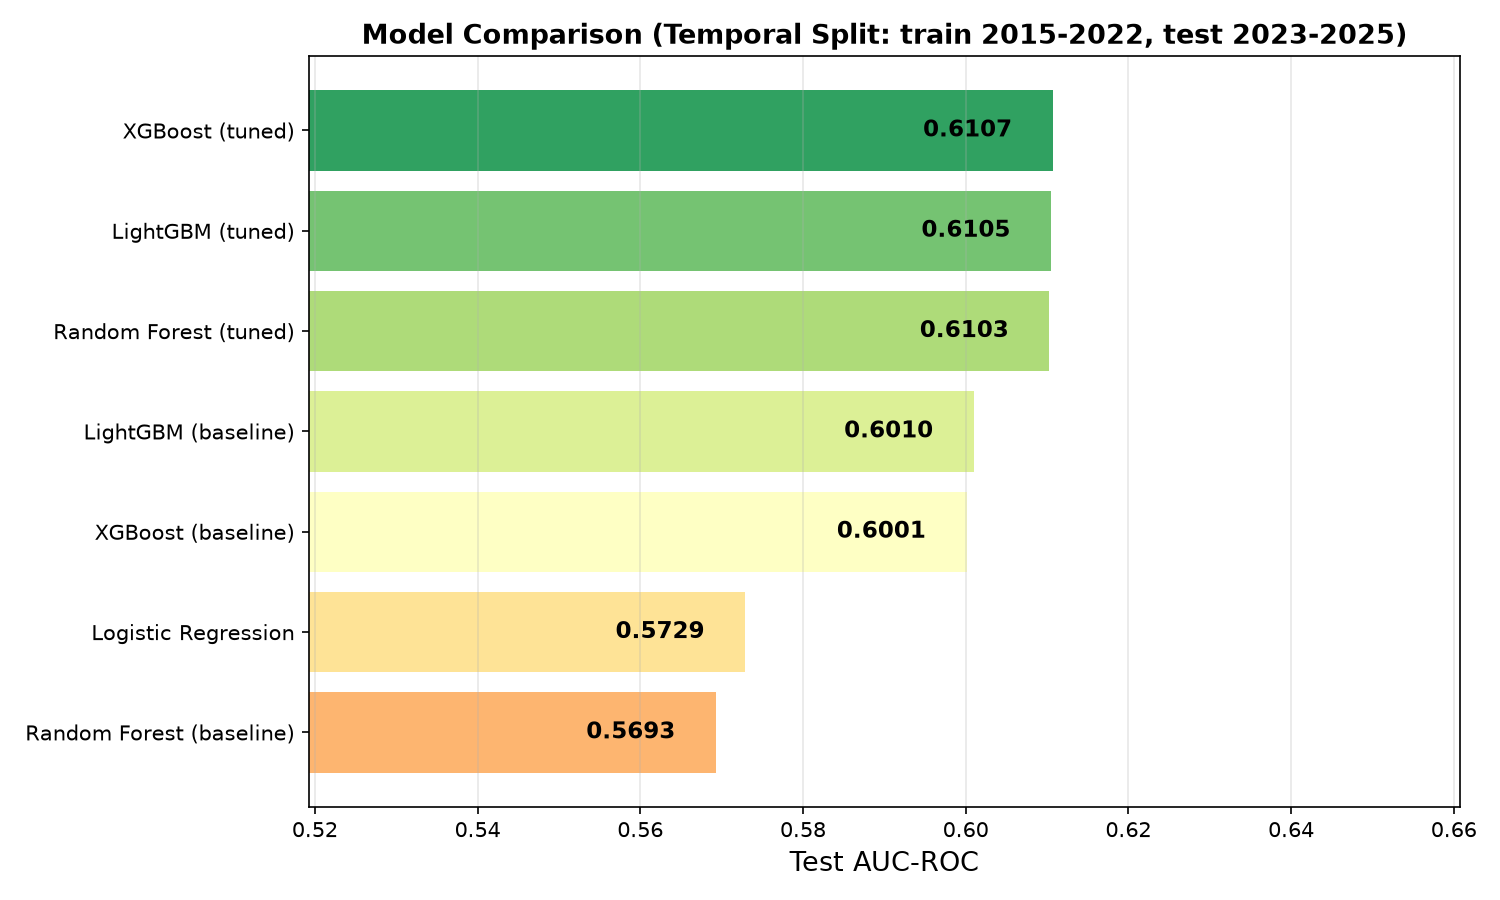

Source data for this figure (header and first rows):
Model, CV PR-AUC, CV Std, Test AUC, PR-AUC, Optimal Threshold, Precision (at-risk), Recall (at-risk), F1 (at-risk)
Random Forest (tuned), 0.1368, -, 0.6103, 0.1399, 0.4708, 0.1347, 0.7976, 0.2305
XGBoost (tuned), 0.1375, -, 0.6107, 0.1396, 0.57, 0.1352, 0.7969, 0.2312
LightGBM (tuned), 0.136, -, 0.6105, 0.1394, 0.6906, 0.1358, 0.789, 0.2317
LightGBM (baseline), 0.1305, 0.0018, 0.601, 0.1359, 0.4508, 0.1336, 0.7696, 0.2277
XGBoost (baseline), 0.1305, 0.0015, 0.6001, 0.1349, 0.4682, 0.1342, 0.7275, 0.2266
Logistic Regression, 0.1274, 0.0022, 0.5729, 0.1271, 0.4886, 0.1269, 0.7838, 0.2184
Random Forest (baseline), 0.1188, 0.001, 0.5693, 0.1252, 0.0663, 0.1221, 0.7849, 0.2113
